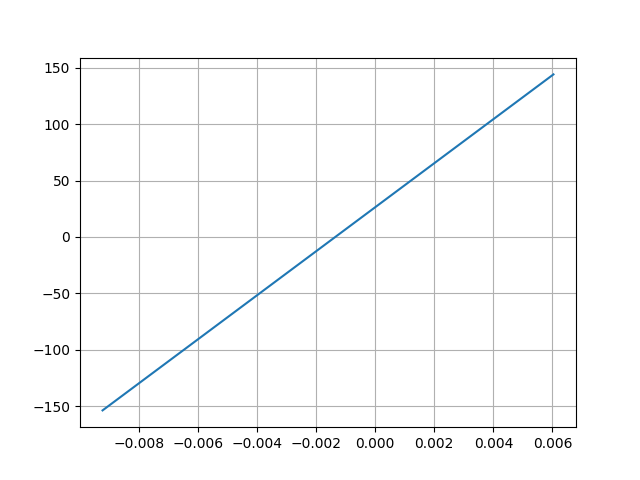

The data file committed next to this chart (first rows):
Desplacment, Force
0.006033, 144.3
-0.009229, -153.9
